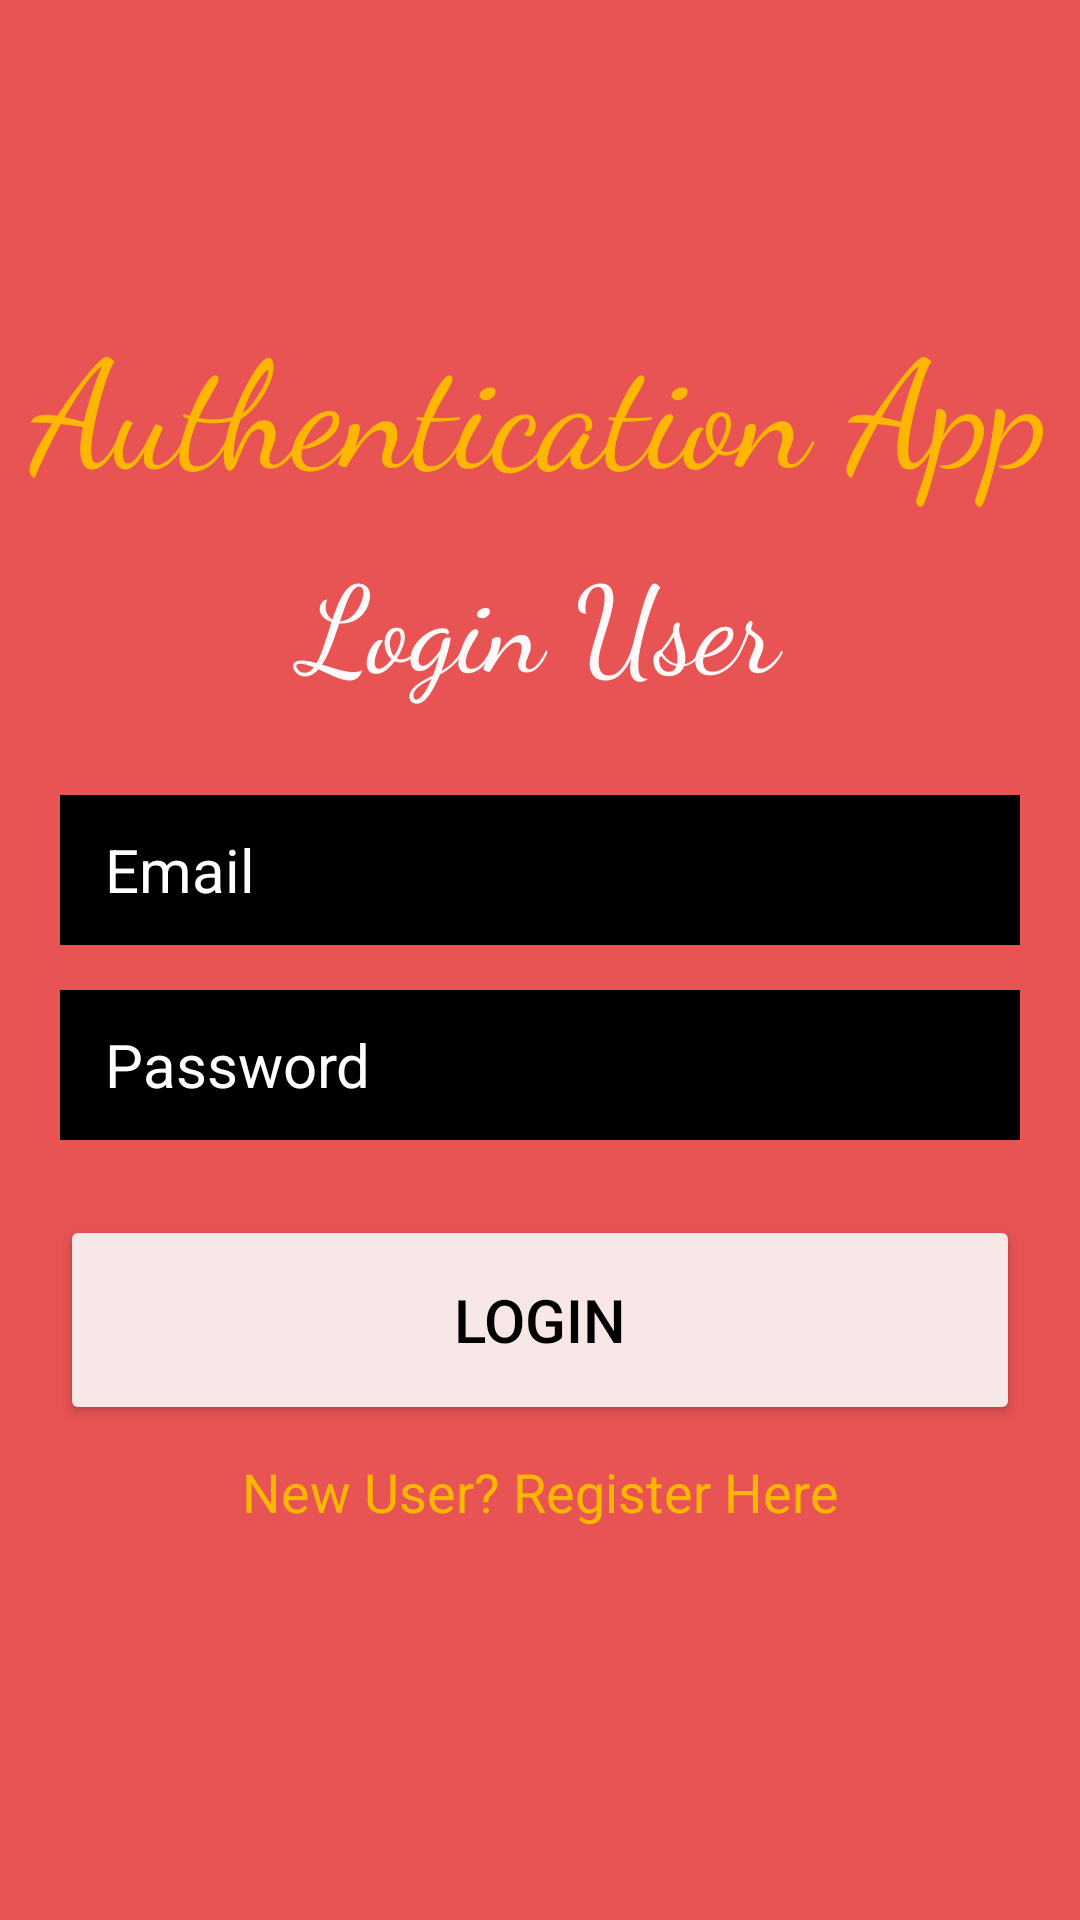

Write the Android layout XML for this screen, with the resource values it uses.
<!-- AndroidManifest.xml: application theme Theme.Authentication_App -->
<!-- res/layout/activity_login2.xml -->
<?xml version="1.0" encoding="utf-8"?>
<RelativeLayout xmlns:android="http://schemas.android.com/apk/res/android"
    xmlns:app="http://schemas.android.com/apk/res-auto"
    xmlns:tools="http://schemas.android.com/tools"
    android:layout_width="match_parent"
    android:layout_height="match_parent"
    android:background="#E85353"
    tools:context=".Login">
    <LinearLayout
        android:layout_width="match_parent"
        android:layout_height="wrap_content"
        android:orientation="vertical"
        android:layout_marginTop="100dp"
        android:id="@+id/banner"
        >
        <TextView
            android:layout_width="match_parent"
            android:layout_height="wrap_content"
            android:text="Authentication App"
            android:textSize="50sp"
            android:textColor="#FDB602"
            android:gravity="center_horizontal"
            android:fontFamily="cursive"

            />
        <TextView
            android:layout_width="match_parent"
            android:layout_height="wrap_content"
            android:text="Login User"
            android:textSize="40sp"
            android:textColor="#FFF9F9"
            android:gravity="center_horizontal"
            android:layout_marginTop="10dp"
            android:fontFamily="cursive"
            />

    </LinearLayout>

    <LinearLayout
        android:layout_width="match_parent"
        android:layout_height="wrap_content"
        android:orientation="vertical"
        android:layout_below="@id/banner"
        android:layout_marginTop="30dp"
        android:layout_marginHorizontal="20dp"
        >

        <EditText
            android:layout_width="match_parent"
            android:layout_height="50dp"
            android:hint="Email"
            android:id="@+id/et_email"
            style="@style/et_style"
            android:layout_marginBottom="15dp"
            />
        />
        <EditText
            android:layout_width="match_parent"
            android:layout_height="50dp"
            android:hint="Password"
            android:id="@+id/et_password"
            style="@style/et_style"
            android:layout_marginBottom="15dp"
            android:inputType="textPassword"
            />
        />


        <Button
            android:layout_width="match_parent"
            android:layout_height="70dp"
            android:text="LOGIN"
            android:textSize="20sp"
            android:textColor="@color/black"
            android:backgroundTint="#F8E7E7"
            android:layout_marginVertical="10dp"
            android:id="@+id/btn_login"
            />

        <TextView
            android:layout_width="match_parent"
            android:layout_height="wrap_content"
            android:text="New User? Register Here"
            android:textSize="18sp"
            android:gravity="center"
            android:textColor="#FDB602"
            android:id="@+id/tv_reg"

            />

        <ProgressBar
            android:layout_width="match_parent"
            android:layout_height="wrap_content"
            android:layout_marginTop="20dp"
            android:visibility="invisible"
            android:id="@+id/progressBar"
            />

    </LinearLayout>


</RelativeLayout>
<!-- resources referenced by this layout -->
<resources>
  <color name="black">#FF000000</color>
  <style name="et_style" parent="Widget.AppCompat.EditText">
      <item name="android:textColor">@color/white</item>
      <item name="android:textColorHint">@color/white</item>
      <item name="android:paddingTop">7dp</item>
          <item name="android:paddingBottom">7dp</item>
          <item name="android:paddingLeft">15dp</item>
          <item name="android:paddingRight">15dp</item>
          <item name="android:textSize">20sp</item>
          <item name="android:background">@color/black</item>
          <item name="android:singleLine">true</item>
  
      </style>
  <style name="Theme.Authentication_App" parent="Theme.MaterialComponents.DayNight.NoActionBar">
          
          <item name="colorPrimary">@color/purple_500</item>
          <item name="colorPrimaryVariant">@color/purple_700</item>
          <item name="colorOnPrimary">@color/white</item>
          
          <item name="colorSecondary">@color/teal_200</item>
          <item name="colorSecondaryVariant">@color/teal_700</item>
          <item name="colorOnSecondary">@color/black</item>
          
          <item name="android:statusBarColor" tools:targetApi="l">#FA2A2A</item>
          
      </style>
  <color name="white">#FFFFFFFF</color>
  <color name="purple_500">#FF6200EE</color>
  <color name="purple_700">#FF3700B3</color>
  <color name="teal_200">#FF03DAC5</color>
  <color name="teal_700">#FF018786</color>
</resources>
